pico-8 play session: hold → + tap 🅾

[t = 1 s] hold → ~1s, tap 🅾 ~2×
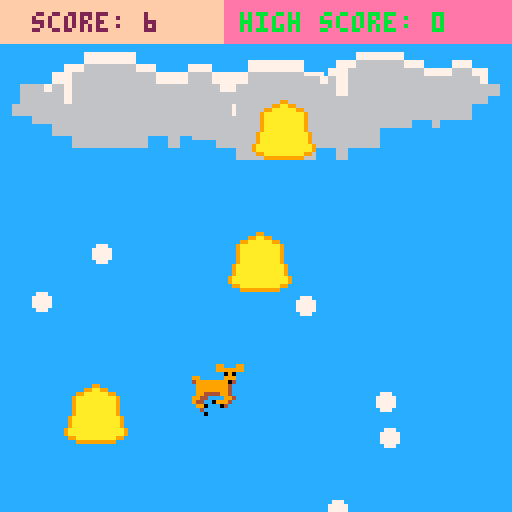
[t = 8 s] hold → ~8s, tap 🅾 ~14×
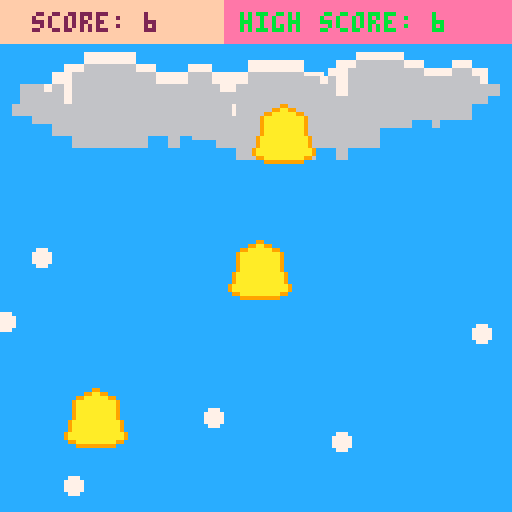

pico-8 cartridge
version 18
__lua__

function _init()
 palt(0,false)
 palt(5,true)
 size = 8
 highscore = 0
 numbells = 10
 reset()
end

function reset()
 velx = 0
 vely = 0
 is_launched = false
 dead = false
 deerx = 50
 deery = 95
 deadt = 0
 scrolly = 0
 difference = 0
 lastpos = 0
 jumpt = 0
 jump = false
 used = {}
 snows = {}
 for i=1,6 do
  snows[i] = generatesnow()
 end
 bells = generatebells()
 score = 0
 drawscore()
end

function generatebells()
 local bl = {}
 bl[1] = make_bell(rnd(128 - 16),65+rnd(4))
 used[1] = true
 for i = 2,numbells do
  local loc = bl[i-1].x - 50 + rnd(100)
  while (loc <= 0 or loc >= 112) do
   loc = bl[i-1].x - 50 + rnd(100)
  end
  bl[i] = make_bell(loc,100 - (35*i+rnd(4)))
  used[i] = true
 end
 lastpos = numbells
 return bl
end

function make_bell(absx,absy)
	local b = {}
	b.x = absx
 b.y = absy
	return b
end

function drawbell()
 for i = 1,numbells do
  if (bells[i].y <= scrolly + 128 and bells[i].y >= scrolly and used[i]) then
   spr(19,bells[i].x,bells[i].y-scrolly,2,2)
  end
 end
end

function drawcloud()
 sspr(40,8,24,16,40,7,66,44)
 sspr(40,8,24,16,0,5,63,42)
 sspr(40,8,24,16,70,6,57,35)
end

function _draw()
 cls(7)
 rectfill(0,0,128,128,12)
 drawcloud()
 for i=1,6 do
  circfill(snows[i].x,snows[i].y,2,7)
 end
 drawbell()
 drawscore()
 if (dead and deadt > 50) then
  print("press z to restart",30,30,1)
 else
  if jump then
   spr(24,deerx-8, deery-8,2,2,velx>0 or deerx==128-size,false)
  else
   spr(17, deerx-8, deery-8,2,2,velx>0 or deerx==128-size,false)
  end
  if (not is_launched) then
   print("press z to launch",32,30,1)
  end
 end
end

function updatebell()
 if jump then
  jumpt += 1
 end
 if (jumpt >= 18 and jump) then
  jump = false
 end
 for i = 1,numbells do
  if (bells[i].y > scrolly + 128 or not used[i]) then
   local loc = bells[lastpos].x - 50 + rnd(100)
   while (loc <= 0 or loc >= 112) do
    loc = bells[lastpos].x - 50 + rnd(100)
   end
   bells[i] = make_bell(loc,bells[lastpos].y-35+rnd(4))
   used[i] = true
   lastpos = i
  end
 end
end

function contact(p)
 local realy = bells[p].y-scrolly
 local realx = bells[p].x
 if abs(deery-realy) >= 13 then return false
 end
 if abs(deerx-realx) >= 12 then return false
 end
 return true
end

function _update60()
 updatesnows()
 if (dead) then
  deadt+=1
  if (btnp(4) and deadt > 50) then
   reset()
   dead=false
  end
 else
  updatebell()
  if deerx+velx < size then
   velx = 0
   deerx = size
  elseif deerx+velx > 128-size then
   velx = 0
   deerx = 128-size
  else
   deerx += velx
  end

  if (is_launched) then

   if deery+vely < 98 then
    difference = deery + vely-98
    scrolly += difference
    score = flr(-scrolly/10)
    deery = 98
   end

   if deery+vely > 128+size then
    --die
    sfx(0)
    highscore = max(flr(-scrolly/10),highscore)
    dead = true

   else
    deery += vely
   end

   --contact will bells
   for i=1,numbells do
    if (contact(i) and used[i]) then
     jumpt = 0
     jump = true
     sfx(1)
     used[i] = false
     vely -= 0.4
     if vely <= -1 then
      vely = -1
     end
    end
   end

   --gravity
   vely += 0.01

  else
   if (btnp(4)) then
    jumpt = 0
    jump = true
    is_launched = true
    vely -= 0.8
   end
  end

  if (btnp(0)) then
   velx = 0.1*velx-0.8
  end

  if (btnp(1)) then
   velx = 0.1*velx+0.8
  end
 end
end

function drawscore()
 rectfill(55,0,128,10,14)
 rectfill(0,0,55,10,15)
 print("high score: "..highscore,60,3,11)
 print("score: "..score,8,3,2)
end

function generatesnow()
 local snw = {}
 if (rnd(1) > 0.5) then
  snw.x=0
  snw.vx=rnd(0.8)
 else
  snw.x=128
  snw.vx=rnd(0.5)-0.5
 end
 snw.y=rnd(70)
 snw.vy=rnd(0.9)+0.2
 return snw
end

function updatesnows()
 for i= 1,6 do
  local snw = snows[i]
  snw.x+=snw.vx
  snw.y+=snw.vy
  if (snw.x <= 0 or snw.y >= 128) then
   snows[i] = generatesnow()
  end
 end
end
__gfx__
00000000000000000000000000000000000000000000000000000000000000000000000000000000000000000000000000000000000000000000000000000000
00000000000000000000000000000000000000000000000000000000000000000000000000000000000000000000000000000000000000000000000000000000
00700700000000000000000000000000000000000000000000000000000000000000000000000000000000000000000000000000000000000000000000000000
00077000000000000000000000000000000000000000000000000000000000000000000000000000000000000000000000000000000000000000000000000000
00077000000000000000000000000000000000000000000000000000000000000000000000000000000000000000000000000000000000000000000000000000
00700700000000000000000000000000000000000000000000000000000000000000000000000000000000000000000000000000000000000000000000000000
00000000000000000000000000000000000000000000000000000000000000000000000000000000000000000000000000000000000000000000000000000000
00000000000000000000000000000000000000000000000000000000000000000000000000000000000000000000000000000000000000000000000000000000
00000000555555555555555555555555555555555555555555555555555555555555555555555555000000000000000000000000000000000000000000000000
00000000555555555555555555555559955555555555555555555555555555555555555555555555000000000000000000000000000000000000000000000000
0000000099555995555555555555599aa99555555555555555555555555555559955599555555555000000000000000000000000000000000000000000000000
00000000999999955555555555599aaaaaa995555555555577777555555555559999999555555555000000000000000000000000000000000000000000000000
000000005509055555555555559aaaaaaaaaa9555555557766666775557755555509055555555555000000000000000000000000000000000000000000000000
000000005599955555599555559aaaaaaaaaa9555555577666666667776677555599955555599555000000000000000000000000000000000000000000000000
000000005540999999994555559aaaaaaaaaa9555566767666666666666667555540999999994555000000000000000000000000000000000000000000000000
000000005554999999995555559aaaaaaaaaa9555566667666666666666666655554999999995555000000000000000000000000000000000000000000000000
000000005554999999995555559aaaaaaaaaa9555666666666666666666666555554999999995555000000000000000000000000000000000000000000000000
00000000555499444499555559aaaaaaaaaaaa955556666666666666666655555554994444995555000000000000000000000000000000000000000000000000
00000000554995555449955559aaaaaaaaaaaa955555566666666666666655555549955554499555000000000000000000000000000000000000000000000000
00000000555499905544955559aaaaaaaaaaaa955555555666666655655555555549555555449555000000000000000000000000000000000000000000000000
0000000055554055509955559aaaaaaaaaaaaaa95555555555555555555555555499555555549555000000000000000000000000000000000000000000000000
0000000055555555554555559aaaaaaaaaaaaaa95555555555555555555555555095555555509555000000000000000000000000000000000000000000000000
000000005555555550555555599aaaaaaaaaa9955555555555555555555555555505555555550555000000000000000000000000000000000000000000000000
00000000555555555555555555599999999995555555555555555555555555555555555555555555000000000000000000000000000000000000000000000000
